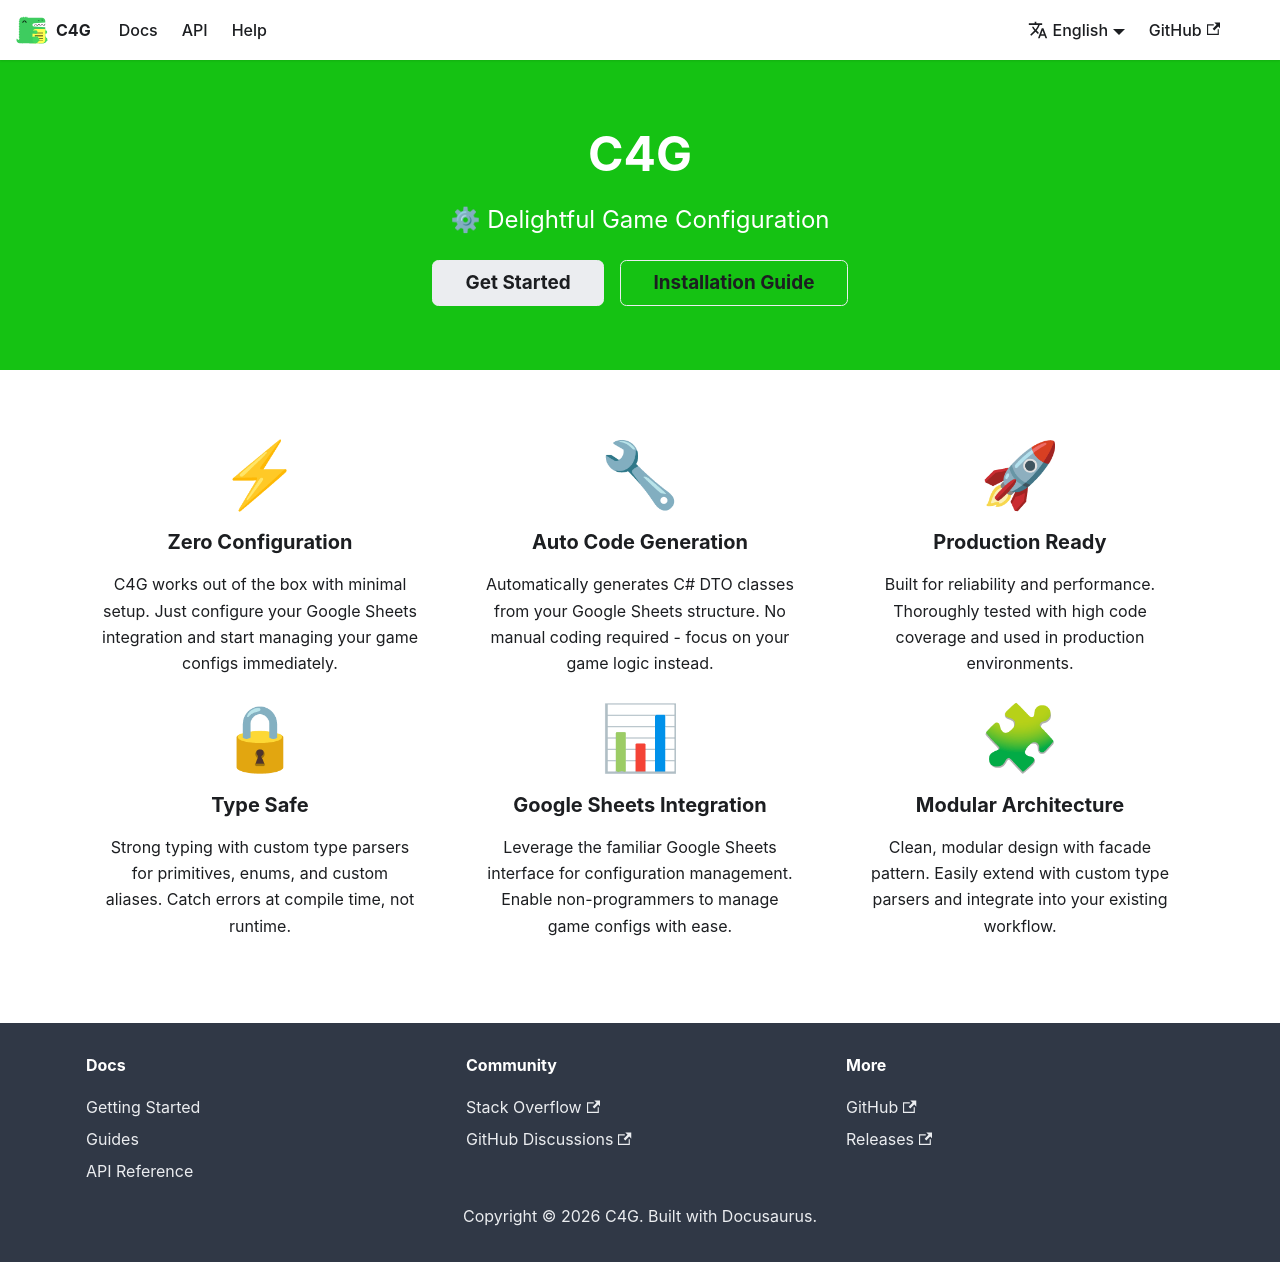

repository: vangogih/C4G · page: index.html · generator: docusaurus

# C4G

The fast and ready for production solution for configs setup for games

Currenlty project is under active development.
